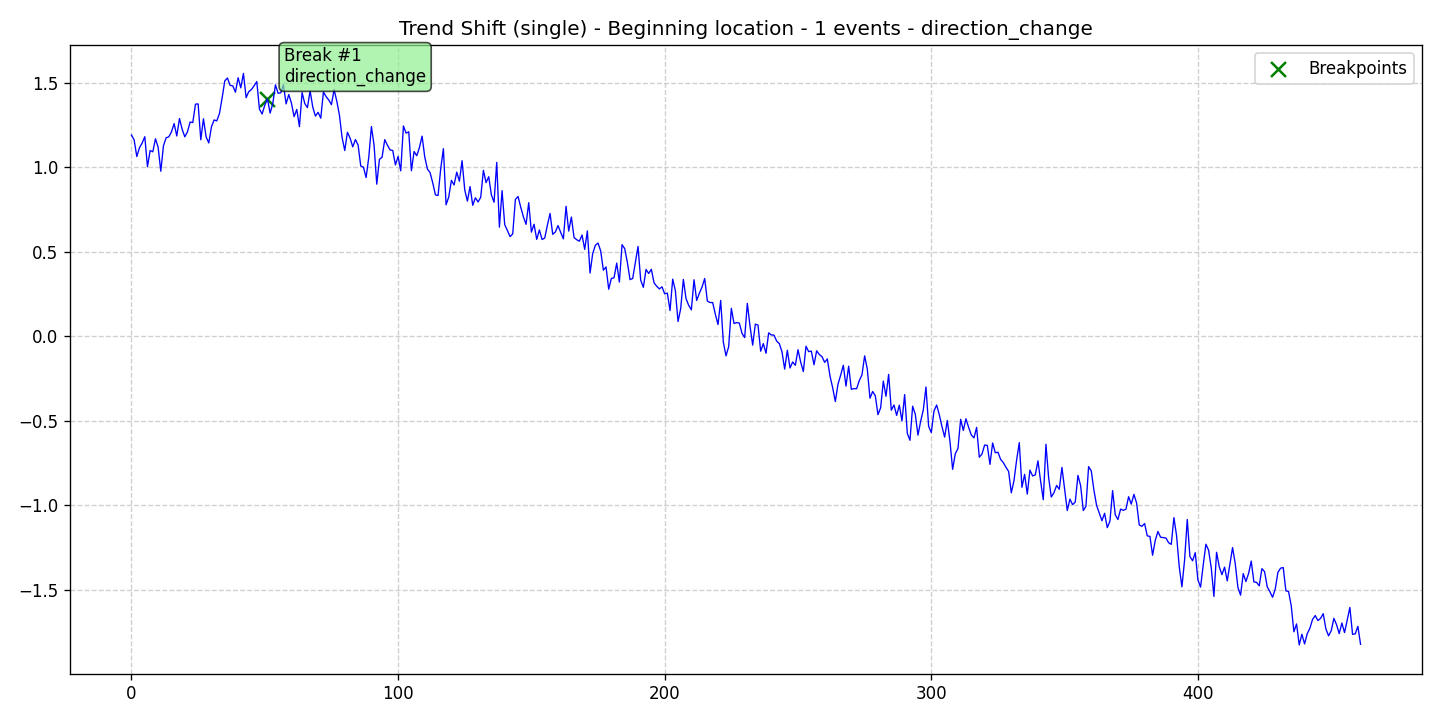

Data behind this chart, as committed beside it:
data, stationary, det_lin_up, det_lin_down, det_quad, det_cubic, det_exp, det_damped, stoc_trend, volatility, single_seas, multiple_seas, point_anom_single, point_anom_multi, collect_anom, context_anom, mean_shift, var_shift, trend_shift, date, is_break, is_anomaly, is_multi, location_beginning
1.19, 0, 0, 0, 0, 0, 0, 0, 0, 0, 0, 0, 0, 0, 0, 0, 0, 0, 1, 2020-01-01, 0, 0, 0, 1
1.161, 0, 0, 0, 0, 0, 0, 0, 0, 0, 0, 0, 0, 0, 0, 0, 0, 0, 1, 2020-01-02, 0, 0, 0, 1
1.063, 0, 0, 0, 0, 0, 0, 0, 0, 0, 0, 0, 0, 0, 0, 0, 0, 0, 1, 2020-01-03, 0, 0, 0, 1
1.115, 0, 0, 0, 0, 0, 0, 0, 0, 0, 0, 0, 0, 0, 0, 0, 0, 0, 1, 2020-01-04, 0, 0, 0, 1
1.143, 0, 0, 0, 0, 0, 0, 0, 0, 0, 0, 0, 0, 0, 0, 0, 0, 0, 1, 2020-01-05, 0, 0, 0, 1
1.18, 0, 0, 0, 0, 0, 0, 0, 0, 0, 0, 0, 0, 0, 0, 0, 0, 0, 1, 2020-01-06, 0, 0, 0, 1
1.003, 0, 0, 0, 0, 0, 0, 0, 0, 0, 0, 0, 0, 0, 0, 0, 0, 0, 1, 2020-01-07, 0, 0, 0, 1
1.098, 0, 0, 0, 0, 0, 0, 0, 0, 0, 0, 0, 0, 0, 0, 0, 0, 0, 1, 2020-01-08, 0, 0, 0, 1
1.091, 0, 0, 0, 0, 0, 0, 0, 0, 0, 0, 0, 0, 0, 0, 0, 0, 0, 1, 2020-01-09, 0, 0, 0, 1
1.168, 0, 0, 0, 0, 0, 0, 0, 0, 0, 0, 0, 0, 0, 0, 0, 0, 0, 1, 2020-01-10, 0, 0, 0, 1
1.118, 0, 0, 0, 0, 0, 0, 0, 0, 0, 0, 0, 0, 0, 0, 0, 0, 0, 1, 2020-01-11, 0, 0, 0, 1
0.9758, 0, 0, 0, 0, 0, 0, 0, 0, 0, 0, 0, 0, 0, 0, 0, 0, 0, 1, 2020-01-12, 0, 0, 0, 1
1.127, 0, 0, 0, 0, 0, 0, 0, 0, 0, 0, 0, 0, 0, 0, 0, 0, 0, 1, 2020-01-13, 0, 0, 0, 1
1.174, 0, 0, 0, 0, 0, 0, 0, 0, 0, 0, 0, 0, 0, 0, 0, 0, 0, 1, 2020-01-14, 0, 0, 0, 1
1.18, 0, 0, 0, 0, 0, 0, 0, 0, 0, 0, 0, 0, 0, 0, 0, 0, 0, 1, 2020-01-15, 0, 0, 0, 1
1.209, 0, 0, 0, 0, 0, 0, 0, 0, 0, 0, 0, 0, 0, 0, 0, 0, 0, 1, 2020-01-16, 0, 0, 0, 1
1.258, 0, 0, 0, 0, 0, 0, 0, 0, 0, 0, 0, 0, 0, 0, 0, 0, 0, 1, 2020-01-17, 0, 0, 0, 1
1.185, 0, 0, 0, 0, 0, 0, 0, 0, 0, 0, 0, 0, 0, 0, 0, 0, 0, 1, 2020-01-18, 0, 0, 0, 1
1.288, 0, 0, 0, 0, 0, 0, 0, 0, 0, 0, 0, 0, 0, 0, 0, 0, 0, 1, 2020-01-19, 0, 0, 0, 1
1.225, 0, 0, 0, 0, 0, 0, 0, 0, 0, 0, 0, 0, 0, 0, 0, 0, 0, 1, 2020-01-20, 0, 0, 0, 1
1.18, 0, 0, 0, 0, 0, 0, 0, 0, 0, 0, 0, 0, 0, 0, 0, 0, 0, 1, 2020-01-21, 0, 0, 0, 1
1.209, 0, 0, 0, 0, 0, 0, 0, 0, 0, 0, 0, 0, 0, 0, 0, 0, 0, 1, 2020-01-22, 0, 0, 0, 1
1.267, 0, 0, 0, 0, 0, 0, 0, 0, 0, 0, 0, 0, 0, 0, 0, 0, 0, 1, 2020-01-23, 0, 0, 0, 1
1.264, 0, 0, 0, 0, 0, 0, 0, 0, 0, 0, 0, 0, 0, 0, 0, 0, 0, 1, 2020-01-24, 0, 0, 0, 1
1.373, 0, 0, 0, 0, 0, 0, 0, 0, 0, 0, 0, 0, 0, 0, 0, 0, 0, 1, 2020-01-25, 0, 0, 0, 1
1.375, 0, 0, 0, 0, 0, 0, 0, 0, 0, 0, 0, 0, 0, 0, 0, 0, 0, 1, 2020-01-26, 0, 0, 0, 1
1.162, 0, 0, 0, 0, 0, 0, 0, 0, 0, 0, 0, 0, 0, 0, 0, 0, 0, 1, 2020-01-27, 0, 0, 0, 1
1.286, 0, 0, 0, 0, 0, 0, 0, 0, 0, 0, 0, 0, 0, 0, 0, 0, 0, 1, 2020-01-28, 0, 0, 0, 1
1.179, 0, 0, 0, 0, 0, 0, 0, 0, 0, 0, 0, 0, 0, 0, 0, 0, 0, 1, 2020-01-29, 0, 0, 0, 1
1.143, 0, 0, 0, 0, 0, 0, 0, 0, 0, 0, 0, 0, 0, 0, 0, 0, 0, 1, 2020-01-30, 0, 0, 0, 1
1.239, 0, 0, 0, 0, 0, 0, 0, 0, 0, 0, 0, 0, 0, 0, 0, 0, 0, 1, 2020-01-31, 0, 0, 0, 1
1.279, 0, 0, 0, 0, 0, 0, 0, 0, 0, 0, 0, 0, 0, 0, 0, 0, 0, 1, 2020-02-01, 0, 0, 0, 1
1.274, 0, 0, 0, 0, 0, 0, 0, 0, 0, 0, 0, 0, 0, 0, 0, 0, 0, 1, 2020-02-02, 0, 0, 0, 1
1.318, 0, 0, 0, 0, 0, 0, 0, 0, 0, 0, 0, 0, 0, 0, 0, 0, 0, 1, 2020-02-03, 0, 0, 0, 1
1.41, 0, 0, 0, 0, 0, 0, 0, 0, 0, 0, 0, 0, 0, 0, 0, 0, 0, 1, 2020-02-04, 0, 0, 0, 1
1.511, 0, 0, 0, 0, 0, 0, 0, 0, 0, 0, 0, 0, 0, 0, 0, 0, 0, 1, 2020-02-05, 0, 0, 0, 1
1.528, 0, 0, 0, 0, 0, 0, 0, 0, 0, 0, 0, 0, 0, 0, 0, 0, 0, 1, 2020-02-06, 0, 0, 0, 1
1.484, 0, 0, 0, 0, 0, 0, 0, 0, 0, 0, 0, 0, 0, 0, 0, 0, 0, 1, 2020-02-07, 0, 0, 0, 1
1.481, 0, 0, 0, 0, 0, 0, 0, 0, 0, 0, 0, 0, 0, 0, 0, 0, 0, 1, 2020-02-08, 0, 0, 0, 1
1.443, 0, 0, 0, 0, 0, 0, 0, 0, 0, 0, 0, 0, 0, 0, 0, 0, 0, 1, 2020-02-09, 0, 0, 0, 1
1.529, 0, 0, 0, 0, 0, 0, 0, 0, 0, 0, 0, 0, 0, 0, 0, 0, 0, 1, 2020-02-10, 0, 0, 0, 1
1.469, 0, 0, 0, 0, 0, 0, 0, 0, 0, 0, 0, 0, 0, 0, 0, 0, 0, 1, 2020-02-11, 0, 0, 0, 1
1.555, 0, 0, 0, 0, 0, 0, 0, 0, 0, 0, 0, 0, 0, 0, 0, 0, 0, 1, 2020-02-12, 0, 0, 0, 1
1.411, 0, 0, 0, 0, 0, 0, 0, 0, 0, 0, 0, 0, 0, 0, 0, 0, 0, 1, 2020-02-13, 0, 0, 0, 1
1.447, 0, 0, 0, 0, 0, 0, 0, 0, 0, 0, 0, 0, 0, 0, 0, 0, 0, 1, 2020-02-14, 0, 0, 0, 1
1.459, 0, 0, 0, 0, 0, 0, 0, 0, 0, 0, 0, 0, 0, 0, 0, 0, 0, 1, 2020-02-15, 0, 0, 0, 1
1.482, 0, 0, 0, 0, 0, 0, 0, 0, 0, 0, 0, 0, 0, 0, 0, 0, 0, 1, 2020-02-16, 0, 0, 0, 1
1.507, 0, 0, 0, 0, 0, 0, 0, 0, 0, 0, 0, 0, 0, 0, 0, 0, 0, 1, 2020-02-17, 0, 0, 0, 1
1.344, 0, 0, 0, 0, 0, 0, 0, 0, 0, 0, 0, 0, 0, 0, 0, 0, 0, 1, 2020-02-18, 0, 0, 0, 1
1.315, 0, 0, 0, 0, 0, 0, 0, 0, 0, 0, 0, 0, 0, 0, 0, 0, 0, 1, 2020-02-19, 0, 0, 0, 1
1.367, 0, 0, 0, 0, 0, 0, 0, 0, 0, 0, 0, 0, 0, 0, 0, 0, 0, 1, 2020-02-20, 0, 0, 0, 1
1.405, 0, 0, 0, 0, 0, 0, 0, 0, 0, 0, 0, 0, 0, 0, 0, 0, 0, 1, 2020-02-21, 1, 0, 0, 1
1.32, 0, 0, 0, 0, 0, 0, 0, 0, 0, 0, 0, 0, 0, 0, 0, 0, 0, 1, 2020-02-22, 0, 0, 0, 1
1.376, 0, 0, 0, 0, 0, 0, 0, 0, 0, 0, 0, 0, 0, 0, 0, 0, 0, 1, 2020-02-23, 0, 0, 0, 1
1.487, 0, 0, 0, 0, 0, 0, 0, 0, 0, 0, 0, 0, 0, 0, 0, 0, 0, 1, 2020-02-24, 0, 0, 0, 1
1.437, 0, 0, 0, 0, 0, 0, 0, 0, 0, 0, 0, 0, 0, 0, 0, 0, 0, 1, 2020-02-25, 0, 0, 0, 1
1.44, 0, 0, 0, 0, 0, 0, 0, 0, 0, 0, 0, 0, 0, 0, 0, 0, 0, 1, 2020-02-26, 0, 0, 0, 1
1.487, 0, 0, 0, 0, 0, 0, 0, 0, 0, 0, 0, 0, 0, 0, 0, 0, 0, 1, 2020-02-27, 0, 0, 0, 1
1.374, 0, 0, 0, 0, 0, 0, 0, 0, 0, 0, 0, 0, 0, 0, 0, 0, 0, 1, 2020-02-28, 0, 0, 0, 1
1.43, 0, 0, 0, 0, 0, 0, 0, 0, 0, 0, 0, 0, 0, 0, 0, 0, 0, 1, 2020-02-29, 0, 0, 0, 1
... 402 more rows
